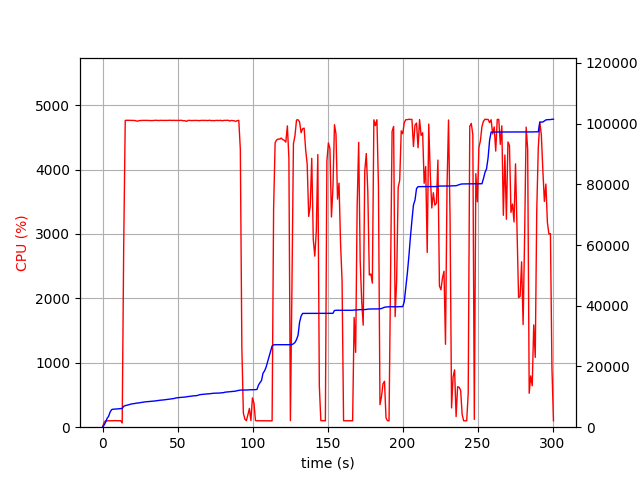

Data behind this chart, as committed beside it:
elapsed_time, nproc, cpu, mem_real, mem_virtual
3.552436828613281e-05, 1, 0.0, 9.043, 3186
1.006, 1, 74.5, 698.4, 1795
2.013, 1, 100.3, 1594, 2747
3.021, 1, 99.2, 2894, 4099
4.028, 1, 100.3, 3586, 5933
5.036, 1, 99.3, 4974, 7725
6.043, 1, 100.2, 5782, 7725
7.05, 1, 100.3, 5938, 7853
8.058, 1, 100.3, 5946, 7853
9.066, 1, 102.2, 5998, 8013
10.07, 1, 99.3, 6012, 8013
11.08, 1, 100.2, 6102, 8025
12.09, 1, 102.1, 6122, 8025
13.1, 2, 65.3, 6155, 11225
14.11, 1, 2827, 6907, 12137
15.13, 1, 4763, 7101, 12335
16.15, 1, 4766, 7219, 12473
17.17, 1, 4766, 7354, 12605
18.19, 1, 4764, 7499, 12777
19.22, 1, 4765, 7651, 12952
20.24, 1, 4764, 7715, 13022
21.27, 1, 4763, 7796, 13085
22.29, 1, 4758, 7893, 13177
23.31, 1, 4751, 7977, 13269
24.34, 1, 4760, 7990, 13288
25.36, 1, 4762, 8119, 13437
26.39, 1, 4764, 8196, 13534
27.41, 1, 4764, 8295, 13627
28.43, 1, 4764, 8345, 13683
29.45, 1, 4764, 8388, 13716
30.48, 1, 4763, 8446, 13792
31.5, 1, 4763, 8480, 13842
32.52, 1, 4761, 8548, 13922
33.55, 1, 4762, 8576, 13950
34.57, 1, 4765, 8622, 14002
35.59, 1, 4766, 8694, 14070
36.61, 1, 4763, 8746, 14144
37.63, 1, 4763, 8819, 14203
38.66, 1, 4765, 8896, 14296
39.68, 1, 4764, 8927, 14323
40.71, 1, 4764, 8986, 14376
41.73, 1, 4764, 9050, 14432
42.75, 1, 4763, 9124, 14508
43.77, 1, 4764, 9170, 14590
44.8, 1, 4766, 9243, 14656
45.82, 1, 4764, 9326, 14744
46.84, 1, 4764, 9389, 14797
47.86, 1, 4766, 9475, 14917
48.88, 1, 4763, 9632, 15041
49.9, 1, 4765, 9706, 15143
50.92, 1, 4762, 9738, 15157
51.95, 1, 4766, 9814, 15235
52.97, 1, 4763, 9846, 15305
54, 1, 4759, 9878, 15333
55.02, 1, 4759, 9916, 15401
56.04, 1, 4749, 10030, 15575
57.07, 1, 4765, 10084, 15621
58.09, 1, 4763, 10156, 15710
59.11, 1, 4762, 10218, 15768
60.13, 1, 4762, 10304, 15856
... 237 more rows
